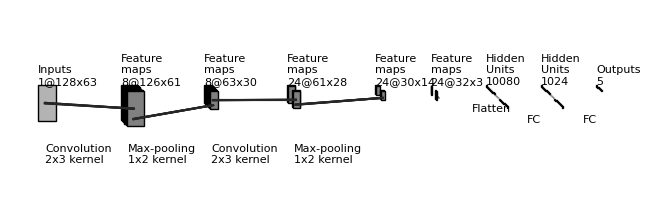

Write Python code to recreate this figure.
"""
[redacted]
All rights reserved.

Redistribution and use in source and binary forms, with or without
    modification, are permitted provided that the following conditions are met:

1. Redistributions of source code must retain the above copyright notice, this
    list of conditions and the following disclaimer.

2. Redistributions in binary form must reproduce the above copyright notice,
    this list of conditions and the following disclaimer in the documentation
    and/or other materials provided with the distribution.

3. Neither the name of the copyright holder nor the names of its contributors
    may be used to endorse or promote products derived from this software
    without specific prior written permission.

THIS SOFTWARE IS PROVIDED BY THE COPYRIGHT HOLDERS AND CONTRIBUTORS "AS IS"
    AND ANY EXPRESS OR IMPLIED WARRANTIES, INCLUDING, BUT NOT LIMITED TO, THE
    IMPLIED WARRANTIES OF MERCHANTABILITY AND FITNESS FOR A PARTICULAR PURPOSE
    ARE DISCLAIMED. IN NO EVENT SHALL THE COPYRIGHT HOLDER OR CONTRIBUTORS BE
    LIABLE FOR ANY DIRECT, INDIRECT, INCIDENTAL, SPECIAL, EXEMPLARY, OR
    CONSEQUENTIAL DAMAGES (INCLUDING, BUT NOT LIMITED TO, PROCUREMENT OF
    SUBSTITUTE GOODS OR SERVICES; LOSS OF USE, DATA, OR PROFITS; OR BUSINESS
    INTERRUPTION) HOWEVER CAUSED AND ON ANY THEORY OF LIABILITY, WHETHER IN
    CONTRACT, STRICT LIABILITY, OR TORT (INCLUDING NEGLIGENCE OR OTHERWISE)
    ARISING IN ANY WAY OUT OF THE USE OF THIS SOFTWARE, EVEN IF ADVISED OF THE
    POSSIBILITY OF SUCH DAMAGE.
"""


import os
import numpy as np
import matplotlib.pyplot as plt
plt.rcdefaults()
from matplotlib.lines import Line2D
from matplotlib.patches import Rectangle
from matplotlib.patches import Circle

NumDots = 4
NumConvMax = 8
NumFcMax = 20
White = 1.
Light = 0.7
Medium = 0.5
Dark = 0.3
Darker = 0.15
Black = 0.


def add_layer(patches, colors, size=(24, 24), num=5,
              top_left=[0, 0],
              loc_diff=[3, -3],
              ):
    # add a rectangle
    top_left = np.array(top_left)
    loc_diff = np.array(loc_diff)
    loc_start = top_left - np.array([0, size[0]])
    for ind in range(num):
        patches.append(Rectangle(loc_start + ind * loc_diff, size[1], size[0]))
        if ind % 2:
            colors.append(Medium)
        else:
            colors.append(Light)


def add_layer_with_omission(patches, colors, size=(24, 24),
                            num=5, num_max=8,
                            num_dots=4,
                            top_left=[0, 0],
                            loc_diff=[3, -3],
                            ):
    # add a rectangle
    top_left = np.array(top_left)
    loc_diff = np.array(loc_diff)
    loc_start = top_left - np.array([0, size[0]])
    this_num = min(num, num_max)
    start_omit = (this_num - num_dots) // 2
    end_omit = this_num - start_omit
    start_omit -= 1
    for ind in range(this_num):
        if (num > num_max) and (start_omit < ind < end_omit):
            omit = True
        else:
            omit = False

        if omit:
            patches.append(
                Circle(loc_start + ind * loc_diff + np.array(size) / 2, 0.5))
        else:
            patches.append(Rectangle(loc_start + ind * loc_diff,
                                     size[1], size[0]))

        if omit:
            colors.append(Black)
        elif ind % 2:
            colors.append(Medium)
        else:
            colors.append(Light)


def add_mapping(patches, colors, start_ratio, end_ratio, patch_size, ind_bgn,
                top_left_list, loc_diff_list, num_show_list, size_list):

    start_loc = top_left_list[ind_bgn] \
        + (num_show_list[ind_bgn] - 1) * np.array(loc_diff_list[ind_bgn]) \
        + np.array([start_ratio[0] * (size_list[ind_bgn][1] - patch_size[1]),
                    - start_ratio[1] * (size_list[ind_bgn][0] - patch_size[0])]
                   )




    end_loc = top_left_list[ind_bgn + 1] \
        + (num_show_list[ind_bgn + 1] - 1) * np.array(
            loc_diff_list[ind_bgn + 1]) \
        + np.array([end_ratio[0] * size_list[ind_bgn + 1][1],
                    - end_ratio[1] * size_list[ind_bgn + 1][0]])


    patches.append(Rectangle(start_loc, patch_size[1], -patch_size[0]))
    colors.append(Dark)
    patches.append(Line2D([start_loc[0], end_loc[0]],
                          [start_loc[1], end_loc[1]]))
    colors.append(Darker)
    patches.append(Line2D([start_loc[0] + patch_size[1], end_loc[0]],
                          [start_loc[1], end_loc[1]]))
    colors.append(Darker)
    patches.append(Line2D([start_loc[0], end_loc[0]],
                          [start_loc[1] - patch_size[0], end_loc[1]]))
    colors.append(Darker)
    patches.append(Line2D([start_loc[0] + patch_size[1], end_loc[0]],
                          [start_loc[1] - patch_size[0], end_loc[1]]))
    colors.append(Darker)



def label(xy, text, xy_off=[0, 4]):
    plt.text(xy[0] + xy_off[0], xy[1] + xy_off[1], text,
             family='sans-serif', size=8)


if __name__ == '__main__':

    fc_unit_size = 4
    layer_width = 200
    flag_omit = True

    patches = []
    colors = []

    fig, ax = plt.subplots()


    ############################
    # conv layers
    size_list = [(128, 63), (126, 61), (63, 30), (61, 28), (30, 14), (32,3)]
    num_list = [1, 8, 8, 24, 24, 24]
    x_diff_list = [0, layer_width+100, layer_width+100, layer_width+100, layer_width+120, layer_width]
    text_list = ['Inputs'] + ['Feature\nmaps'] * (len(size_list) - 1)
    loc_diff_list = [[3, -3]] * len(size_list)

    num_show_list = list(map(min, num_list, [NumConvMax] * len(num_list)))
    top_left_list = np.c_[np.cumsum(x_diff_list), np.zeros(len(x_diff_list))]

    for ind in range(len(size_list)-1,-1,-1):
        if flag_omit:
            add_layer_with_omission(patches, colors, size=size_list[ind],
                                    num=num_list[ind],
                                    num_max=NumConvMax,
                                    num_dots=NumDots,
                                    top_left=top_left_list[ind],
                                    loc_diff=loc_diff_list[ind])
        else:
            add_layer(patches, colors, size=size_list[ind],
                      num=num_show_list[ind],
                      top_left=top_left_list[ind], loc_diff=loc_diff_list[ind])
        label(top_left_list[ind], text_list[ind] + '\n{}@{}x{}'.format(
            num_list[ind], size_list[ind][0], size_list[ind][1]))

    ############################
    # in between layers
    start_ratio_list = [[0.4, 0.5], [0.4, 0.8], [0.4, 0.5], [0.4, 0.8], [0.4, 0.8]]
    end_ratio_list = [[0.4, 0.5], [0.4, 0.8], [0.4, 0.5], [0.4, 0.8], [0.4, 0.8]]
    patch_size_list = [(2, 3), (1, 2), (2, 3), (1, 2)]
    ind_bgn_list = range(len(patch_size_list))
    text_list = ['Convolution', 'Max-pooling', 'Convolution', 'Max-pooling', 'Flatten']

    for ind in range(len(patch_size_list)):
        add_mapping(
            patches, colors, start_ratio_list[ind], end_ratio_list[ind],
            patch_size_list[ind], ind,
            top_left_list, loc_diff_list, num_show_list, size_list)
        label(top_left_list[ind], text_list[ind] + '\n{}x{} kernel'.format(
            patch_size_list[ind][0], patch_size_list[ind][1]), xy_off=[26, -280]
        )


    ############################
    # fully connected layers
    size_list = [(fc_unit_size, fc_unit_size)] * 3
    num_list = [24*30*14, 1024, 5]
    num_show_list = list(map(min, num_list, [NumFcMax] * len(num_list)))
    x_diff_list = [sum(x_diff_list) + layer_width, layer_width, layer_width]
    top_left_list = np.c_[np.cumsum(x_diff_list), np.zeros(len(x_diff_list))]
    loc_diff_list = [[fc_unit_size, -fc_unit_size]] * len(top_left_list)
    text_list = ['Hidden\nUnits'] * (len(size_list) - 1) + ['Outputs']

    for ind in range(len(size_list)):
        if flag_omit:
            add_layer_with_omission(patches, colors, size=size_list[ind],
                                    num=num_list[ind],
                                    num_max=NumFcMax,
                                    num_dots=NumDots,
                                    top_left=top_left_list[ind],
                                    loc_diff=loc_diff_list[ind])
        else:
            add_layer(patches, colors, size=size_list[ind],
                      num=num_show_list[ind],
                      top_left=top_left_list[ind],
                      loc_diff=loc_diff_list[ind])
        label(top_left_list[ind], text_list[ind] + '\n{}'.format(
            num_list[ind]))

    text_list = ['Flatten\n', 'FC', 'FC']

    for ind in range(len(size_list)):
        label(top_left_list[ind], text_list[ind], xy_off=[-50, -135])

    ############################
    for patch, color in zip(patches, colors):
        patch.set_color(color * np.ones(3))
        if isinstance(patch, Line2D):
            ax.add_line(patch)
        else:
            patch.set_edgecolor(Black * np.ones(3))
            ax.add_patch(patch)

    plt.tight_layout()
    plt.axis('equal')
    plt.axis('off')
    plt.show()
    fig.set_size_inches(8, 2.5)

    fig_dir = './'
    fig_ext = '.png'
    fig.savefig(os.path.join(fig_dir, 'convnet_fig' + fig_ext),
                bbox_inches='tight', pad_inches=0)
